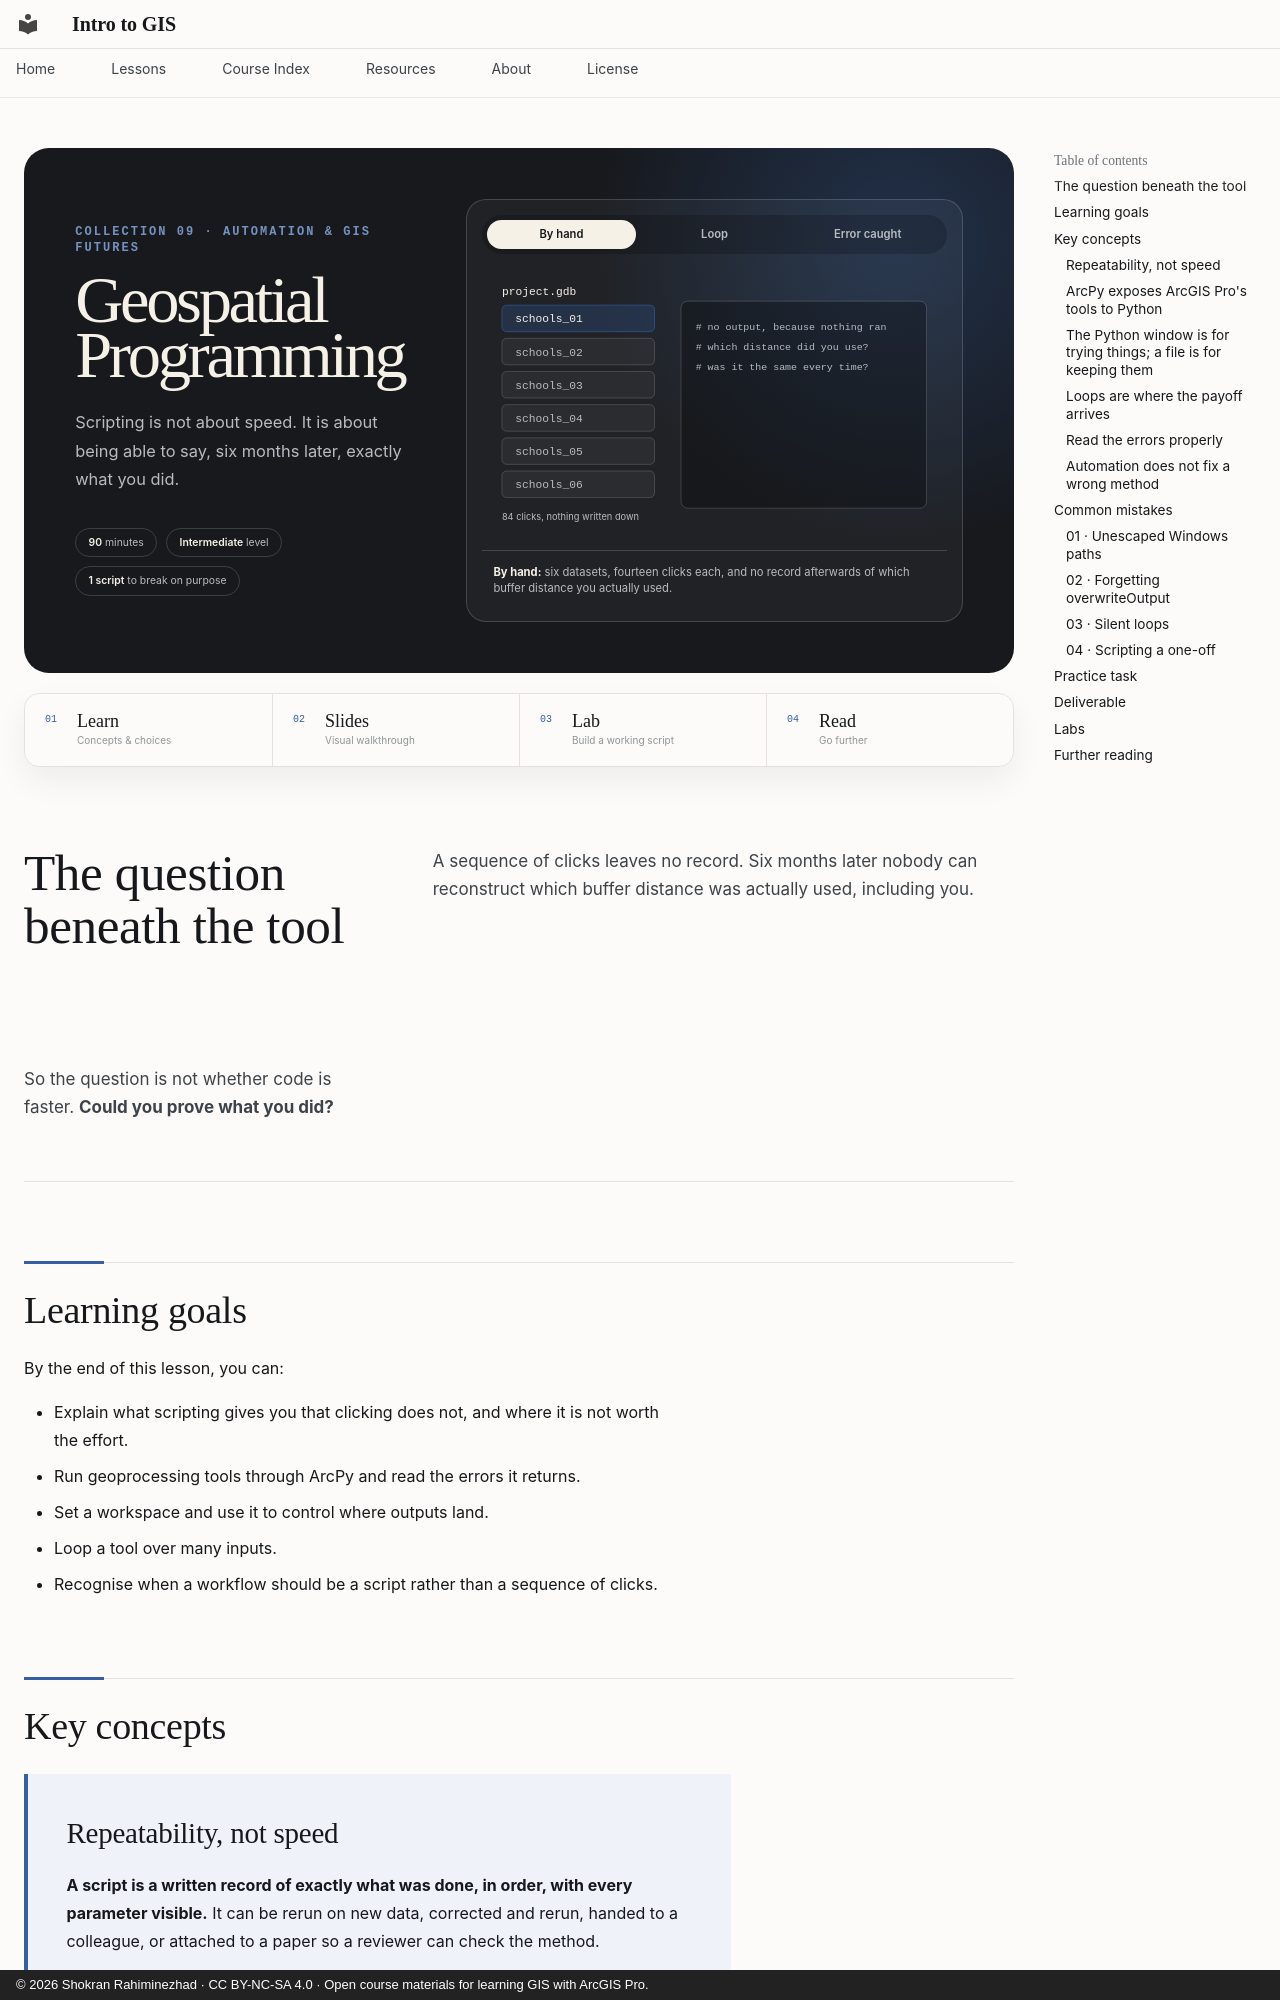

repository: Intro-To-GIS/intro-to-gis.github.io · page: lessons/08-geospatial-programming/index.html · generator: mkdocs · copyright: © 2026 Shokran Rahiminezhad · CC BY-NC-SA 4.0 · Open course materials for learning GIS with ArcGIS Pro.

---
title: Geospatial Programming
---

<section class="lesson-hero lesson-hero--future" style="--hero-title-measure: 11ch; --hero-title-size: clamp(2.2rem, 5.2vw, 3.7rem)">
  <div class="lesson-hero__copy">
    <p class="lesson-collection">Collection 09 · Automation &amp; GIS Futures</p>
    <h1>Geospatial Programming</h1>
    <p class="lesson-deck">Scripting is not about speed. It is about being able to say, six months later, exactly what you did.</p>
    <div class="lesson-meta-strip" aria-label="Lesson details">
      <span><strong>90</strong> minutes</span>
      <span><strong>Intermediate</strong> level</span>
      <span><strong>1 script</strong> to break on purpose</span>
    </div>
  </div>
  <div class="spatial-demo" data-spatial-demo data-mode="byhand">
    <div class="spatial-demo__controls" aria-label="Six datasets, three ways to process them">
      <button type="button" data-spatial-mode="byhand" aria-pressed="true"
        data-caption="&lt;strong&gt;By hand:&lt;/strong&gt; six datasets, fourteen clicks each, and no record afterwards of which buffer distance you actually used.">By hand</button>
      <button type="button" data-spatial-mode="loop" aria-pressed="false"
        data-caption="&lt;strong&gt;Looped:&lt;/strong&gt; three lines run over all six. The script is the record—every parameter is visible in it, and it can be rerun on new data.">Loop</button>
      <button type="button" data-spatial-mode="caught" aria-pressed="false"
        data-caption="&lt;strong&gt;Caught:&lt;/strong&gt; one input is missing. Wrapped in a try block, the loop reports which one and finishes the other five.">Error caught</button>
    </div>
    <svg class="spatial-demo__map gp-demo" viewBox="0 0 700 430" role="img" aria-labelledby="gp-title gp-desc">
      <title id="gp-title">Six datasets processed by hand, in a loop, and with errors caught</title>
      <desc id="gp-desc">Six feature classes on the left and a console on the right. Processing by hand leaves no record; a loop prints each result; a try block reports the one failure and continues.</desc>

      <text class="gp-heading" x="30" y="46">project.gdb</text>
      <g class="gp-chip gp-chip--1"><rect x="30" y="62" width="230" height="40" rx="7"/><text x="50" y="88">schools_01</text></g>
      <g class="gp-chip gp-chip--2"><rect x="30" y="112" width="230" height="40" rx="7"/><text x="50" y="138">schools_02</text></g>
      <g class="gp-chip gp-chip--3"><rect x="30" y="162" width="230" height="40" rx="7"/><text x="50" y="188">schools_03</text></g>
      <g class="gp-chip gp-chip--4"><rect x="30" y="212" width="230" height="40" rx="7"/><text x="50" y="238">schools_04</text></g>
      <g class="gp-chip gp-chip--5"><rect x="30" y="262" width="230" height="40" rx="7"/><text x="50" y="288">schools_05</text></g>
      <g class="gp-chip gp-chip--6"><rect x="30" y="312" width="230" height="40" rx="7"/><text x="50" y="338">schools_06</text></g>
      <text class="gp-foot gp-foot--byhand" x="30" y="386">84 clicks, nothing written down</text>
      <text class="gp-foot gp-foot--loop" x="30" y="386">3 lines, rerunnable on new data</text>
      <text class="gp-foot gp-foot--caught" x="30" y="386">one bad input, five good outputs</text>

      <rect class="gp-console" x="300" y="56" width="370" height="312" rx="10"/>

      <g class="gp-lines gp-lines--byhand" aria-hidden="true">
        <text class="gp-comment" x="322" y="100"># no output, because nothing ran</text>
        <text class="gp-comment" x="322" y="130"># which distance did you use?</text>
        <text class="gp-comment" x="322" y="160"># was it the same every time?</text>
      </g>
